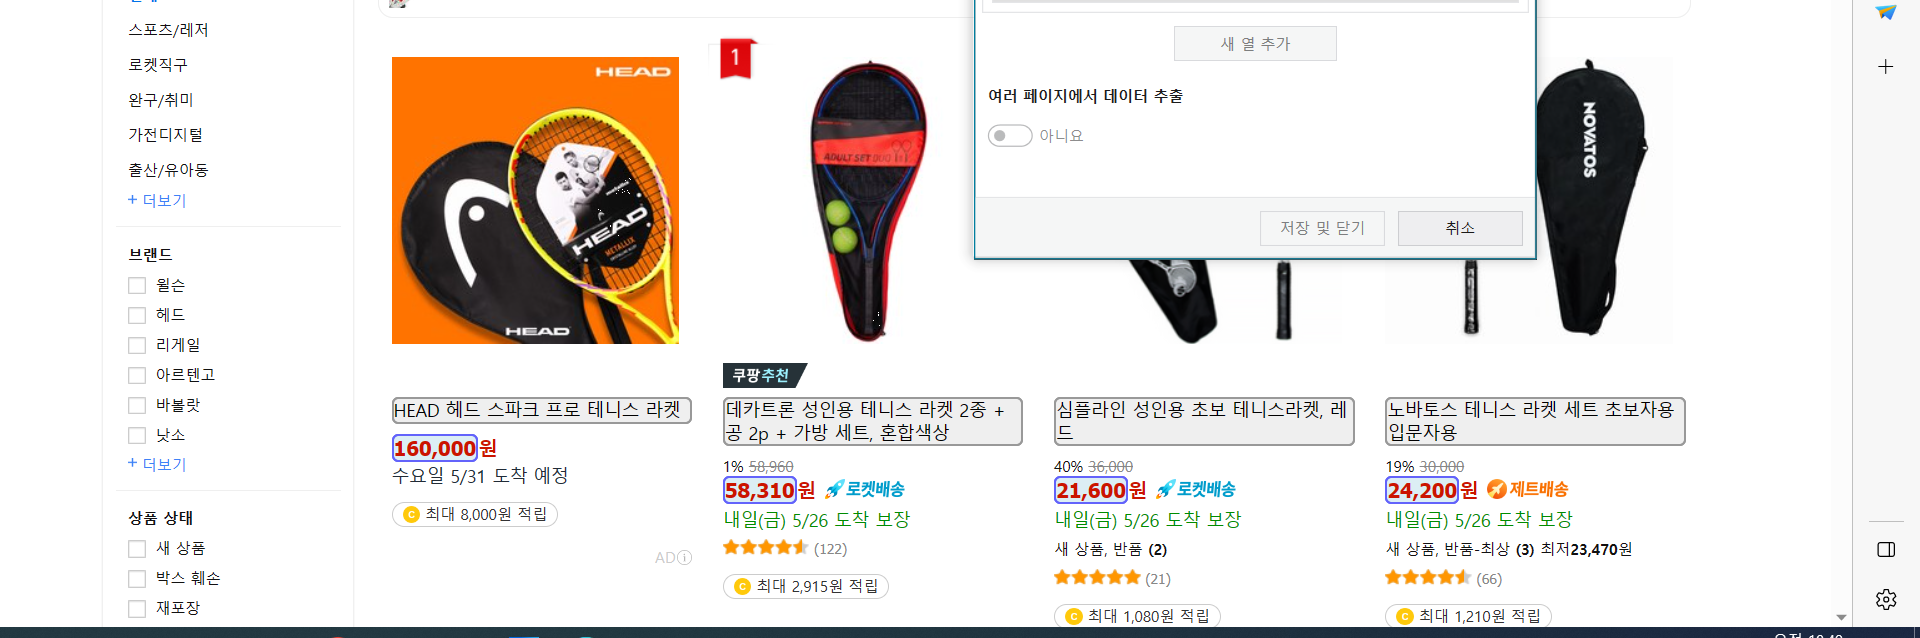
Workflow: Main

Step 1: get-text from the list in window '쿠팡! - 테니스 라켓' (msedge.exe)
